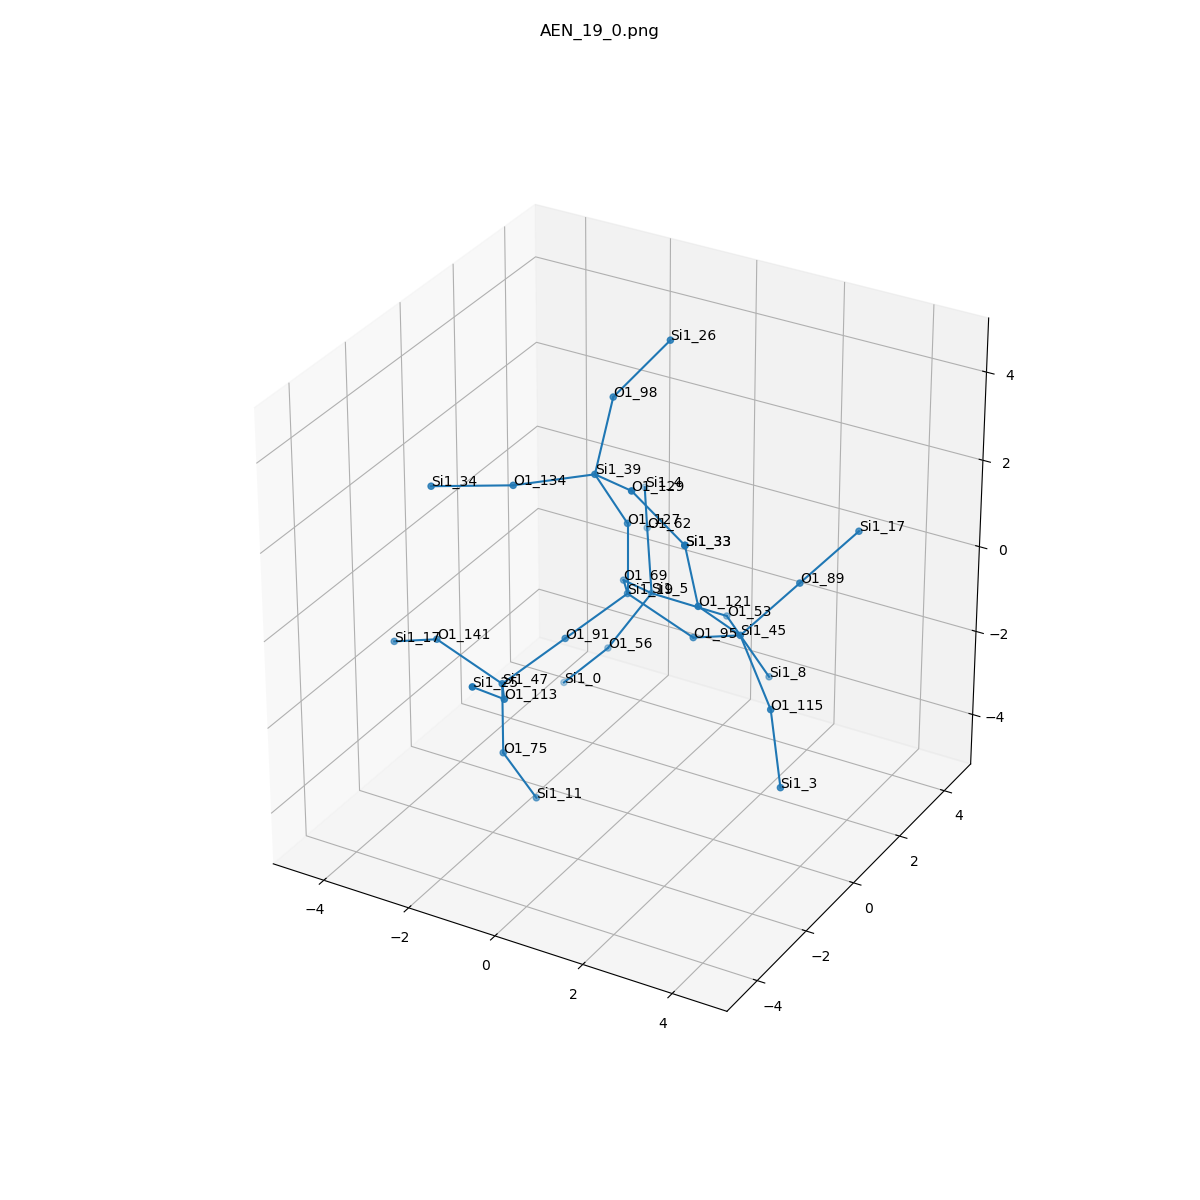

The file beside this chart, header and first rows:
, neighbor_num, isite, atom, x, y, z, front_index
0, 0, 19, Si1, 0.0, 0.0, 0.0, 
1, 1, 95, O1, 1.503, 0.0, -0.5811, 0.0
2, 1, 127, O1, 5.551115123125783e-17, 5.551115123125783e-17, 1.608, 0.0
3, 1, 91, O1, -0.6293, -1.379, -0.5251, 0.0
4, 1, 69, O1, -0.8216, 1.263, -0.5542, 0.0
5, 2, 45, Si1, 2.849, -0.5253, 0.1341, 1.0
6, 2, 39, Si1, -0.2959, -0.7624, 2.998, 2.0
7, 2, 47, Si1, -1.259, -2.757, -1.05, 3.0
8, 2, 5, Si1, -0.9007, 2.545, -1.526, 4.0
9, 3, 89, O1, 3.455, 0.7776, 0.8462, 5.0
10, 3, 121, O1, 2.517, -1.631, 1.254, 5.0
11, 3, 115, O1, 3.87, -1.124, -0.95, 5.0
12, 3, 134, O1, -1.586, -1.712, 2.849, 6.0
13, 3, 98, O1, -0.5235, 0.3467, 4.146, 6.0
14, 3, 129, O1, 1.019, -1.61, 3.392, 6.0
15, 3, 75, O1, -1.259, -2.757, -2.658, 7.0
16, 3, 113, O1, -0.437, -4.02, -0.496, 7.0
17, 3, 141, O1, -2.762, -2.757, -0.4691, 7.0
18, 3, 56, O1, -1.696, 2.126, -2.86, 8.0
19, 3, 62, O1, -1.685, 3.73, -0.7734, 8.0
20, 3, 53, O1, 0.5948, 3.034, -1.88, 8.0
21, 4, 17, Si1, 4.062, 2.08, 1.558, 9.0
22, 4, 33, Si1, 2.454, -2.061, 2.806, 10.0
23, 4, 3, Si1, 4.255, -1.388, -2.492, 11.0
24, 4, 34, Si1, -3.024, -2.43, 2.776, 12.0
25, 4, 26, Si1, 0.3305, 1.099, 5.288, 13.0
26, 4, 33, Si1, 2.454, -2.061, 2.806, 14.0
27, 4, 11, Si1, -0.9627, -1.995, -4.048, 15.0
28, 4, 25, Si1, -0.3579, -5.303, 0.4759, 16.0
29, 4, 17, Si1, -4.107, -2.232, -1.184, 17.0
30, 4, 0, Si1, -2.785, 2.168, -4.043, 18.0
31, 4, 4, Si1, -2.528, 5.096, -0.6905, 19.0
32, 4, 8, Si1, 1.891, 2.489, -2.669, 20.0
